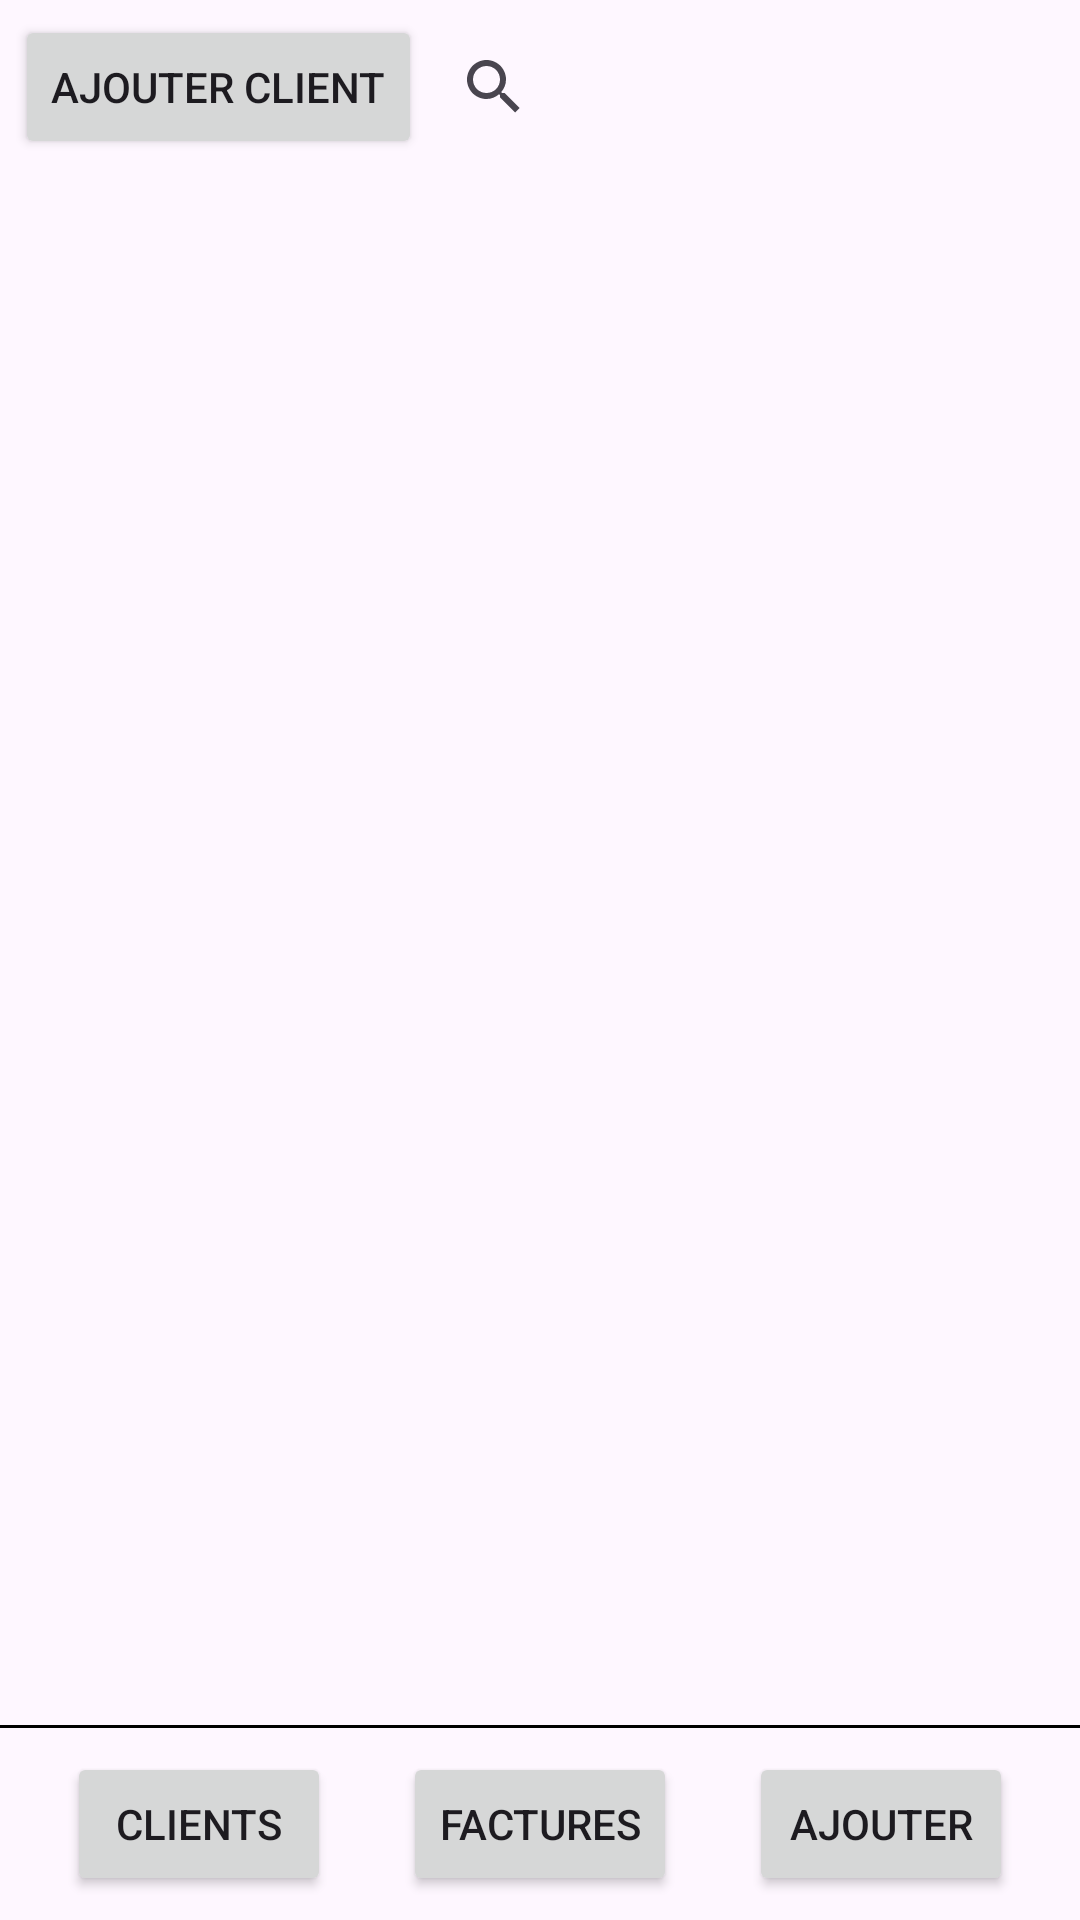

The Android layout XML behind this screen, and the referenced resources:
<!-- AndroidManifest.xml: application theme Theme.FacturEase -->
<!-- res/layout/activity_main.xml -->
<?xml version="1.0" encoding="utf-8"?>
<androidx.constraintlayout.widget.ConstraintLayout xmlns:android="http://schemas.android.com/apk/res/android"
    xmlns:app="http://schemas.android.com/apk/res-auto"
    xmlns:tools="http://schemas.android.com/tools"
    android:layout_width="match_parent"
    android:layout_height="match_parent"
    tools:context="com.ryuk.facturease.activities.MainActivity">

    <Button
        android:id="@+id/button_ajout_client"
        android:layout_width="wrap_content"
        android:layout_height="wrap_content"
        android:drawableStart="@drawable/add"
        android:text="Ajouter client"
        android:translationX="5dp"
        android:translationY="5dp"
        app:layout_constraintTop_toTopOf="parent"
        tools:ignore="MissingConstraints"
        tools:layout_editor_absoluteX="10dp"></Button>

    <SearchView
        android:id="@+id/searchClient"
        android:layout_width="0dp"
        android:layout_height="wrap_content"
        android:layout_marginEnd="16dp"
        android:translationX="5dp"
        android:translationY="5dp"
        app:layout_constraintEnd_toEndOf="parent"
        app:layout_constraintHorizontal_chainStyle="spread"
        app:layout_constraintStart_toEndOf="@id/button_ajout_client"
        app:layout_constraintTop_toTopOf="parent" />

    <ScrollView xmlns:android="http://schemas.android.com/apk/res/android"
        android:layout_width="match_parent"
        android:layout_height="0dp"
        android:layout_margin="10dp"
        android:layout_weight="1"
        android:contentDescription="sert a scroller"
        app:layout_constraintBottom_toBottomOf="parent"
        app:layout_constraintTop_toBottomOf="@+id/button_ajout_client">

        <TableLayout
            android:id="@+id/container_factures"
            android:layout_width="match_parent"
            android:layout_height="wrap_content"
            android:orientation="vertical">

        </TableLayout>

    </ScrollView>

    <include
        layout="@layout/footer"
        app:layout_constraintBottom_toBottomOf="parent"
        app:layout_constraintEnd_toEndOf="parent"
        app:layout_constraintStart_toStartOf="parent" />
</androidx.constraintlayout.widget.ConstraintLayout>
<!-- res/layout/footer.xml (included above) -->
<?xml version="1.0" encoding="utf-8"?>
<androidx.constraintlayout.widget.ConstraintLayout 
    xmlns:android="http://schemas.android.com/apk/res/android"
    xmlns:app="http://schemas.android.com/apk/res-auto"
    android:layout_width="match_parent"
    android:layout_height="match_parent">
    

    <View
        android:id="@+id/separator_view"
        android:layout_width="match_parent"
        android:layout_height="1dp"
        android:background="@color/black"
        app:layout_constraintBottom_toTopOf="@+id/footerLayout" /> 
    <LinearLayout
        android:id="@+id/footerLayout"
        android:layout_width="match_parent"
        android:layout_height="wrap_content"
        android:orientation="horizontal"
        app:layout_constraintStart_toStartOf="parent"
        app:layout_constraintEnd_toEndOf="parent"
        app:layout_constraintBottom_toBottomOf="parent"
        android:gravity="center">

        
        <Button
            android:id="@+id/btnProfil"
            android:layout_width="wrap_content"
            android:layout_height="wrap_content"
            android:text="Clients"
            android:layout_margin="8dp" />

        
        <Button
            android:id="@+id/btnRecap"
            android:layout_width="wrap_content"
            android:layout_height="wrap_content"
            android:text="Factures"
            android:layout_marginTop="8dp" 
            android:layout_marginStart="16dp" 
            android:layout_marginEnd="16dp"
            android:layout_marginBottom="8dp"     
            />

        
        <Button
            android:id="@+id/btnAjouter"
            android:layout_width="wrap_content"
            android:layout_height="wrap_content"
            android:text="Ajouter"
            android:layout_margin="8dp" />

    </LinearLayout>

</androidx.constraintlayout.widget.ConstraintLayout>
<!-- resources referenced by this layout -->
<resources>
  <color name="black">#FF000000</color>
  <style name="Theme.FacturEase" parent="Base.Theme.FacturEase" />
  <style name="Base.Theme.FacturEase" parent="Theme.Material3.DayNight.NoActionBar">
          
          
      </style>
</resources>
